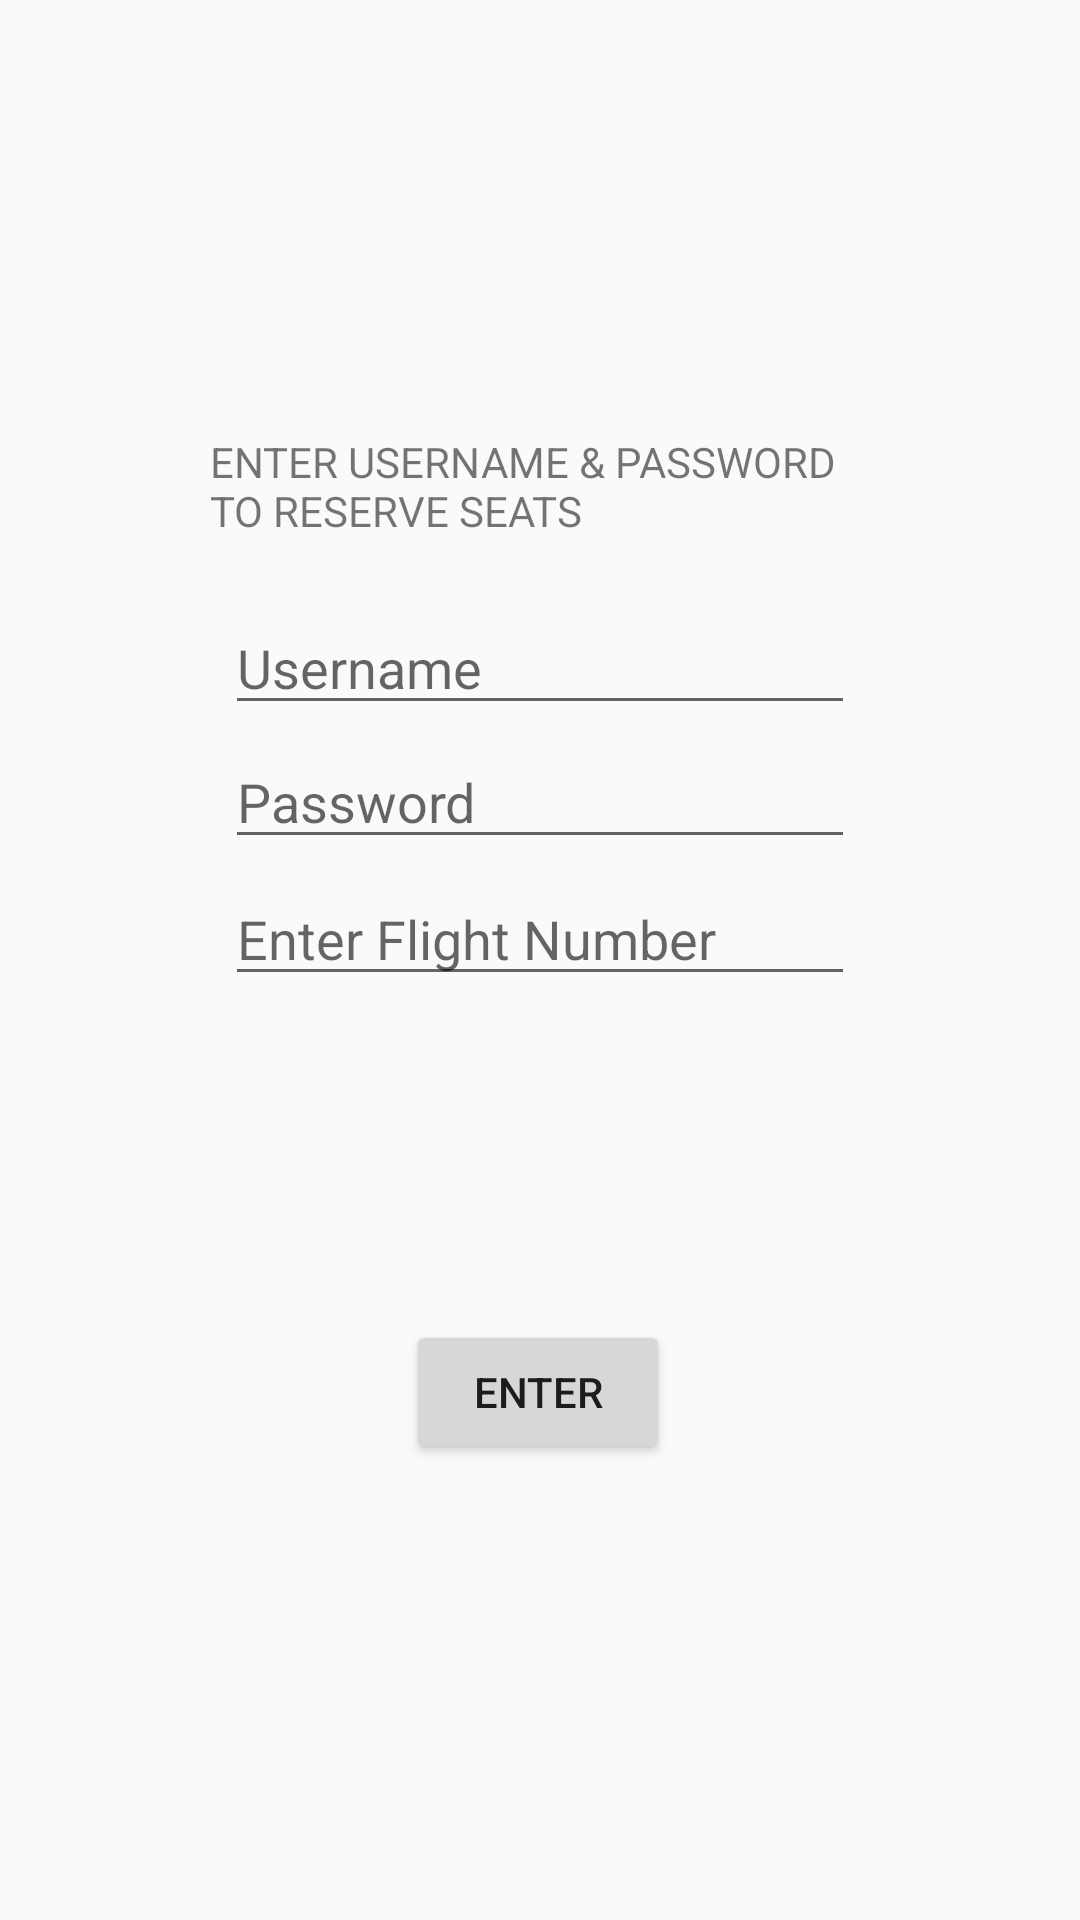

Produce the Android XML layout that renders to this screen, including the resource entries it uses.
<!-- AndroidManifest.xml: application theme AppTheme -->
<!-- res/layout/activity_reserve_seat_login.xml -->
<?xml version="1.0" encoding="utf-8"?>

<androidx.constraintlayout.widget.ConstraintLayout xmlns:android="http://schemas.android.com/apk/res/android"
    xmlns:app="http://schemas.android.com/apk/res-auto"
    xmlns:tools="http://schemas.android.com/tools"
    android:layout_width="match_parent"
    android:layout_height="match_parent"
    tools:context=".ReserveSeatLoginActivity">

    <TextView
        android:id="@+id/reserveseatlogin"
        android:layout_width="219dp"
        android:layout_height="36dp"
        android:text="@string/reserveseatlogin"
        app:layout_constraintBottom_toBottomOf="parent"
        app:layout_constraintEnd_toEndOf="parent"
        app:layout_constraintHorizontal_bias="0.497"
        app:layout_constraintStart_toStartOf="parent"
        app:layout_constraintTop_toTopOf="parent"
        app:layout_constraintVertical_bias="0.239" />

    <EditText
        android:id="@+id/userRS"
        android:layout_width="wrap_content"
        android:layout_height="wrap_content"
        android:ems="10"
        android:hint="@string/reserveUsername"
        android:inputType="textPersonName"
        app:layout_constraintBottom_toBottomOf="parent"
        app:layout_constraintEnd_toEndOf="parent"
        app:layout_constraintStart_toStartOf="parent"
        app:layout_constraintTop_toBottomOf="@+id/reserveseatlogin"
        app:layout_constraintVertical_bias="0.048" />

    <Button
        android:id="@+id/reserveseatloginENTERbtn"
        android:layout_width="wrap_content"
        android:layout_height="wrap_content"
        android:layout_marginBottom="152dp"
        android:text="@string/reserveseatEnter"
        app:layout_constraintBottom_toBottomOf="parent"
        app:layout_constraintEnd_toEndOf="parent"
        app:layout_constraintHorizontal_bias="0.498"
        app:layout_constraintStart_toStartOf="parent" />

    <EditText
        android:id="@+id/newPassword"
        android:layout_width="wrap_content"
        android:layout_height="wrap_content"
        android:ems="10"
        android:hint="@string/reservepass"
        android:inputType="textPassword"
        app:layout_constraintBottom_toTopOf="@+id/reserveseatloginENTERbtn"
        app:layout_constraintEnd_toEndOf="parent"
        app:layout_constraintStart_toStartOf="parent"
        app:layout_constraintTop_toBottomOf="@+id/userRS"
        app:layout_constraintVertical_bias="0.022" />

    <EditText
        android:id="@+id/mEnterflightnum"
        android:layout_width="wrap_content"
        android:layout_height="wrap_content"
        android:layout_marginBottom="104dp"
        android:ems="10"
        android:hint="@string/reserveflightnum"
        android:inputType="textPersonName"
        app:layout_constraintBottom_toTopOf="@+id/reserveseatloginENTERbtn"
        app:layout_constraintEnd_toEndOf="parent"
        app:layout_constraintStart_toStartOf="parent"
        app:layout_constraintTop_toBottomOf="@+id/newPassword" />
</androidx.constraintlayout.widget.ConstraintLayout>
<!-- resources referenced by this layout -->
<resources>
  <string name="reserveUsername">Username</string>
  <string name="reserveflightnum">Enter Flight Number</string>
  <string name="reservepass">Password</string>
  <string name="reserveseatEnter">ENTER</string>
  <string name="reserveseatlogin">ENTER USERNAME &amp; PASSWORD TO RESERVE SEATS</string>
  <style name="AppTheme" parent="Theme.AppCompat.Light.NoActionBar">
          
          <item name="colorPrimary">@color/colorPrimary</item>
          <item name="colorPrimaryDark">@color/colorPrimaryDark</item>
          <item name="colorAccent">@color/colorAccent</item>
      </style>
  <!-- not gathered from this repository: default colours our renderer supplied (Android Studio template values) -->
  <color name="colorPrimary">#FF6200EE</color>
  <color name="colorPrimaryDark">#FF3700B3</color>
  <color name="colorAccent">#FF03DAC5</color>
</resources>
